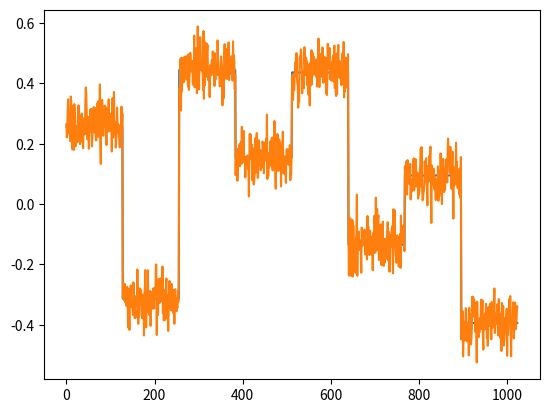

This chart was generated by the following Python code:
import numpy as np
import matplotlib.pyplot as plt
import itertools as it

import argparse

parser = argparse.ArgumentParser(description="arguments for reading an rdf .dat file and plotting a graph")

parser.add_argument('--signalLength',
                    type=int,
                    default=1024,
                    dest='signalLength',
                    help='Number of sample points in signal')

parser.add_argument('--stepLength',
                    type=int,
                    default=128,
                    dest='stepLength',
                    help='Number of steps in signal')

parser.add_argument('--maxHeight',
                    type=float,
                    default=1.0,
                    dest='maxHeight',
                    help='Max amplitude of signal')

parser.add_argument('--noiseParameter',
                    type=float,
                    default=0.05,
                    dest='noiseParameter',
                    help='Control parameter for random gaussian noise')

parser.add_argument('-o',
                    type=str,
                    default=None,
                    dest='outputFileName',
                    help='Location of output file name. Default writes to console.')


args = parser.parse_args()


signalLength = args.signalLength
stepLength = args.stepLength
steps = signalLength // stepLength
maxHeight = args.maxHeight
noiseParameter = args.noiseParameter
outputFileName = args.outputFileName

# Generate a noise-free random staircase signal

signal = np.zeros(signalLength)

for step in range(steps):
    amp = maxHeight * (np.random.random() - 0.5)
    for element in range(stepLength):
        signal[element + (step * stepLength)] = amp

# Generate noise
noise = np.random.normal(loc = 0, scale = noiseParameter, size = (signalLength))

plt.plot(np.array([i for i in range(signalLength)]),signal,
         np.array([i for i in range(signalLength)]),signal + noise)
plt.show()

# Write to file
s = "Data, Signal\n"
s += "".join(["%2.6f, %2.6f\n"%(signal,noisey_signal) for signal, noisey_signal in it.zip_longest(signal, signal + noise)])
              
if outputFileName:
    with open(outputFileName, 'w') as f:
        f.write(s)
else:
    print(s)
